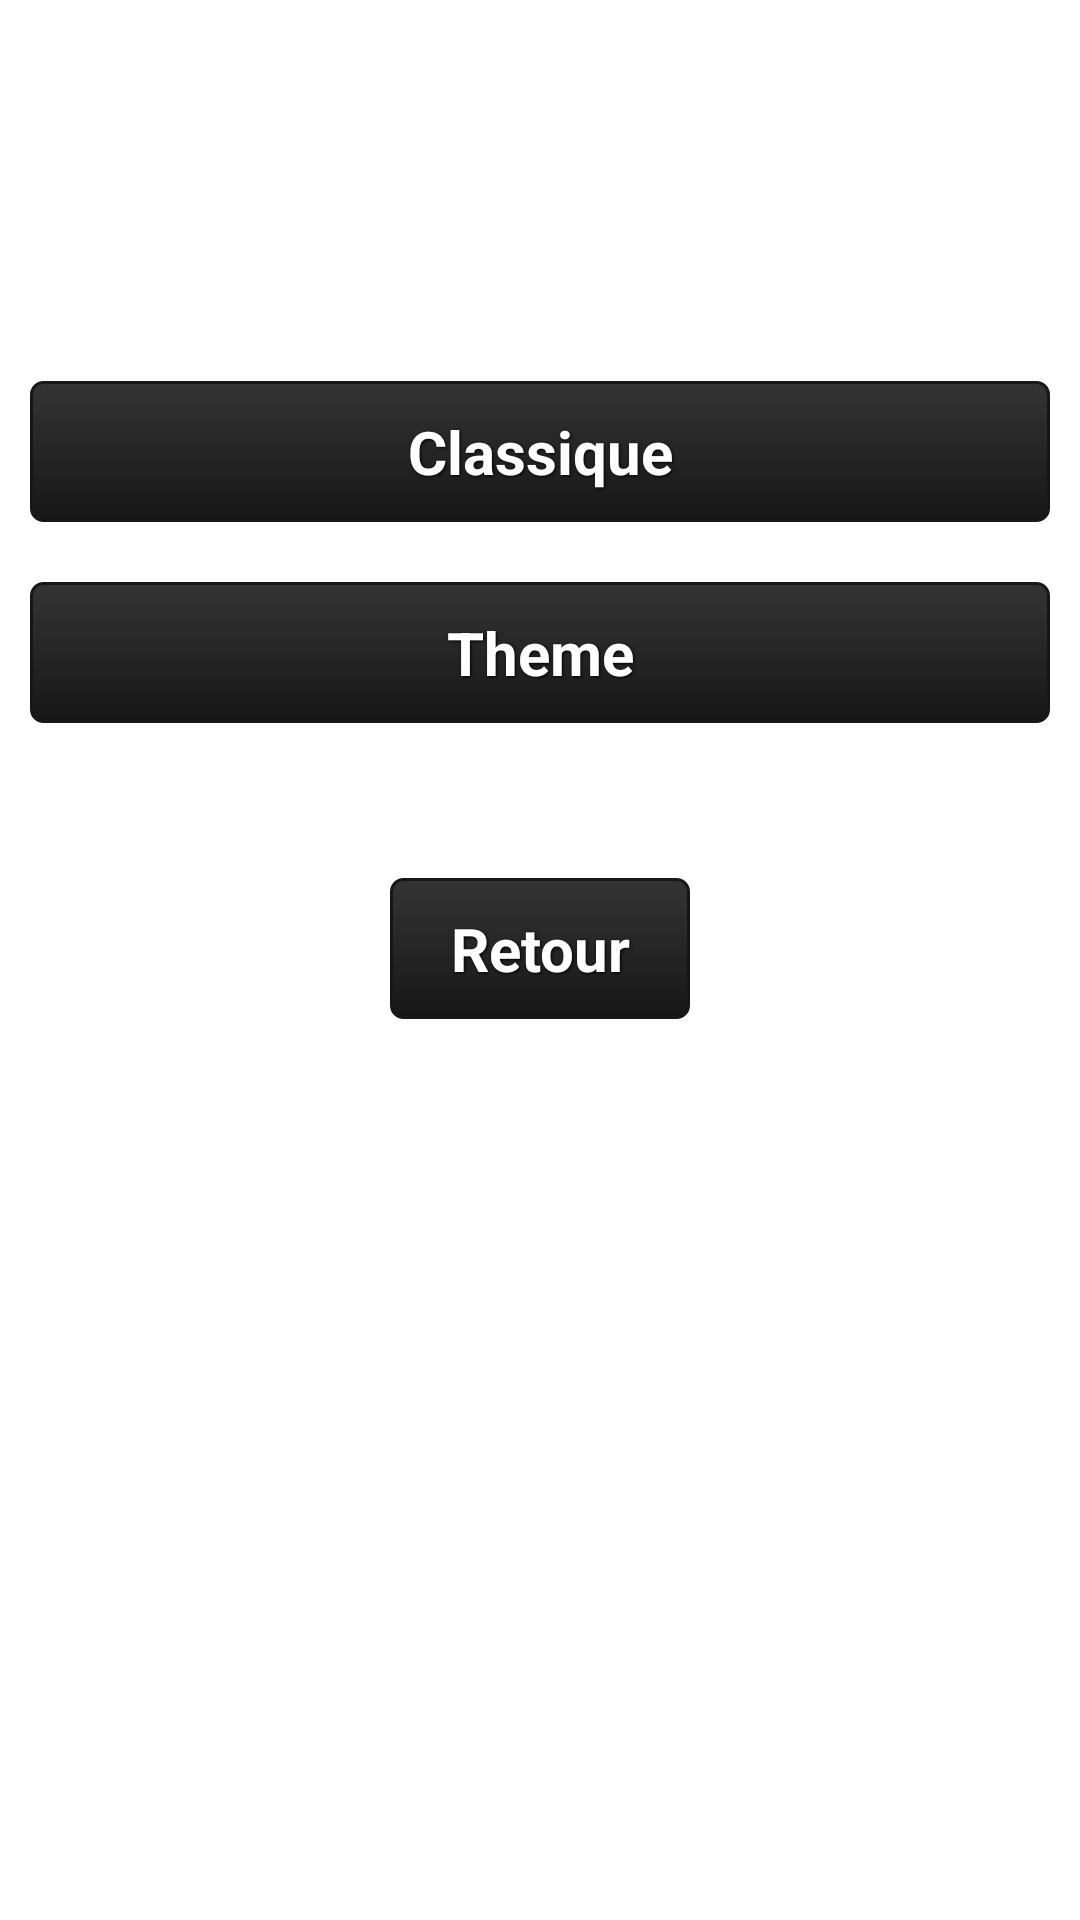

This screen was rendered from an Android layout file. Write that file and the resources it references.
<!-- AndroidManifest.xml: application theme AppTheme -->
<!-- res/layout/activity_game_mode.xml -->
<ScrollView xmlns:android="http://schemas.android.com/apk/res/android"
    xmlns:tools="http://schemas.android.com/tools"
    android:layout_width="match_parent"
    android:layout_height="match_parent"
    tools:context="fr.utbm.tx.quizz.GameModeActivity" >


    <RelativeLayout android:id="@+id/RelativeLayout01"
        android:layout_width="fill_parent"
        android:layout_height="fill_parent"
        xmlns:android="http://schemas.android.com/apk/res/android">

        <LinearLayout
            android:id="@+id/LinearLayout1"
            android:layout_width="match_parent"
            android:layout_height="wrap_content"
            android:layout_gravity="center_vertical"
            android:gravity="center"
            android:orientation="vertical"
            android:weightSum="1"
            android:layout_marginTop="117dp"
            android:layout_alignParentTop="true"
            android:layout_alignParentLeft="true"
            android:layout_alignParentStart="true">

            <Button
                android:id="@+id/btn_classique"
                style="@style/button_text"
                android:layout_height="match_parent"
                android:layout_width="match_parent"
                android:background="@drawable/button_menu"
                android:text="@string/mode_classique"
                android:layout_weight="0.68" />

            <Button
                android:id="@+id/btn_theme"
                style="@style/button_text"
                android:layout_width="match_parent"
                android:layout_height="wrap_content"
                android:background="@drawable/button_menu"
                android:text="@string/mode_theme" />

            <View
                android:id="@+id/separator"
                android:layout_width="wrap_content"
                android:layout_height="1.5dp"
                android:layout_marginBottom="15dp"
                android:layout_marginTop="15dp"
                android:background="@android:color/white" />

            <Button
                android:id="@+id/btn_retour"
                style="@style/button_text"
                android:layout_width="100dp"
                android:layout_height="match_parent"
                android:background="@drawable/button_menu"
                android:text="@string/retour" />

        </LinearLayout>

    </RelativeLayout>

</ScrollView>
<!-- resources referenced by this layout -->
<resources>
  <!-- drawable button_menu (drawable) -->
  <selector xmlns:android="http://schemas.android.com/apk/res/android">
    <item android:state_pressed="true" >
      <shape>
        <solid
            android:color="#343434" />
        <stroke
            android:width="1dp"
            android:color="#171717" />
        <corners
            android:radius="3dp" />
        <padding
            android:left="10dp"
            android:top="10dp"
            android:right="10dp"
            android:bottom="10dp" />
      </shape>
    </item>
    <item>
      <shape>
        <gradient
            android:startColor="#343434"
            android:endColor="#171717"
            android:angle="270" />
        <stroke
            android:width="1dp"
            android:color="#171717" />
        <corners
            android:radius="4dp" />
        <padding
            android:left="10dp"
            android:top="10dp"
            android:right="10dp"
            android:bottom="10dp" />
      </shape>
    </item>
  </selector>
  <string name="mode_classique">Classique</string>
  <string name="mode_theme">Theme</string>
  <string name="retour">Retour</string>
  <style name="button_text">
  	    <item name="android:layout_width">fill_parent</item>
  	    <item name="android:layout_height">wrap_content</item>
  	    <item name="android:textColor">#ffffff</item>
  	    <item name="android:gravity">center</item>
  	    <item name="android:layout_margin">10dp</item>
  	    <item name="android:textSize">20sp</item>
  	    <item name="android:textStyle">bold</item>
  	    <item name="android:shadowColor">#000000</item>
  	    <item name="android:shadowDx">1</item>
  	    <item name="android:shadowDy">1</item>
  	    <item name="android:shadowRadius">2</item>
    	</style>
  <style name="AppTheme" parent="AppBaseTheme">
          
      </style>
  <style name="AppBaseTheme">
          
      </style>
</resources>
